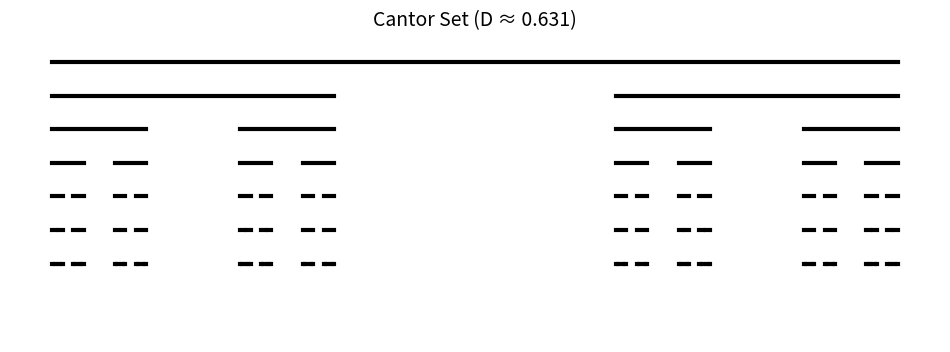
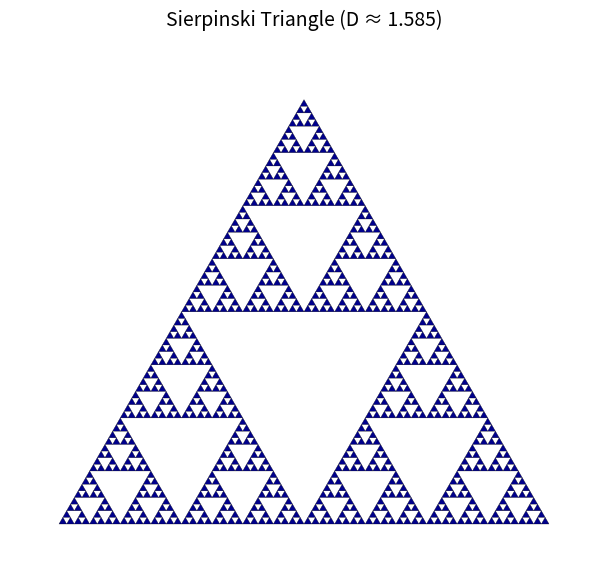
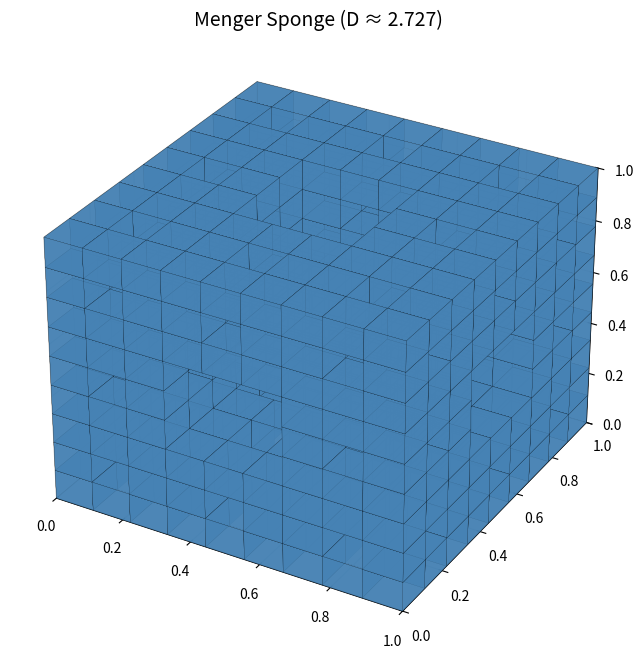
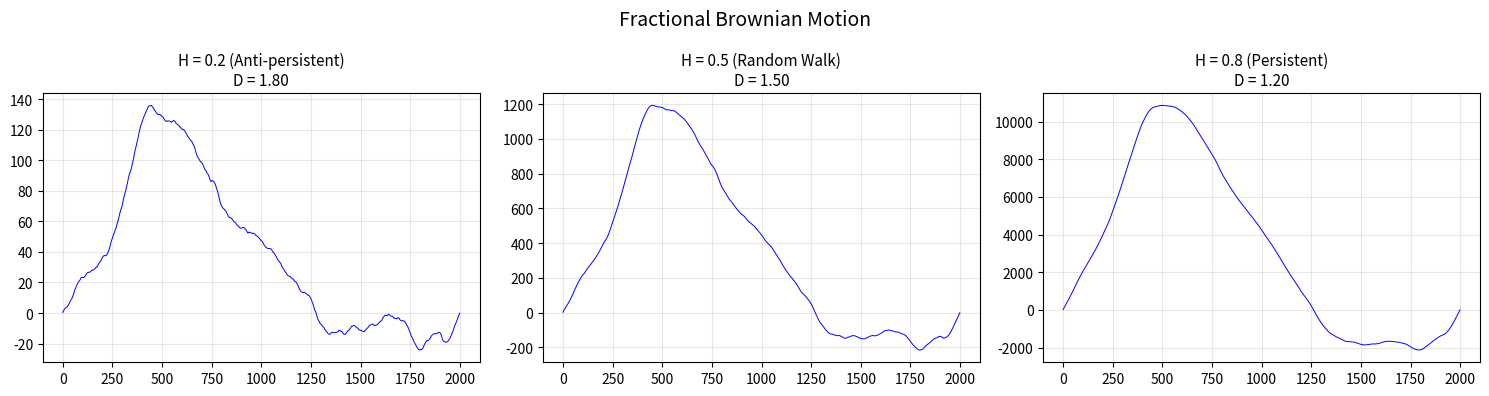

The script that saved these images, in order:
import numpy as np
import matplotlib.pyplot as plt
from matplotlib.patches import Polygon
from matplotlib.collections import PatchCollection

plt.rcParams['figure.figsize'] = [12, 8]
plt.rcParams['figure.dpi'] = 100

def cantor_set(ax, x, y, length, depth, max_depth):
    """Draw Cantor set recursively."""
    ax.plot([x, x + length], [y, y], color='black', lw=3)
    if depth < max_depth:
        new_length = length / 3
        cantor_set(ax, x, y - 0.12, new_length, depth + 1, max_depth)
        cantor_set(ax, x + 2 * new_length, y - 0.12, new_length, depth + 1, max_depth)

fig, ax = plt.subplots(figsize=(12, 4))
cantor_set(ax, 0, 1, 1, 0, 6)
ax.set_xlim(-0.05, 1.05)
ax.set_ylim(0, 1.1)
ax.set_title(f'Cantor Set (D ≈ {np.log(2)/np.log(3):.3f})', fontsize=14)
ax.axis('off')
plt.show()

def sierpinski_triangle(ax, vertices, depth, patches):
    """Generate Sierpinski triangle."""
    if depth == 0:
        patches.append(Polygon(vertices, closed=True))
    else:
        midpoints = [(vertices[i] + vertices[(i + 1) % 3]) / 2 for i in range(3)]
        sierpinski_triangle(ax, np.array([vertices[0], midpoints[0], midpoints[2]]), depth-1, patches)
        sierpinski_triangle(ax, np.array([vertices[1], midpoints[1], midpoints[0]]), depth-1, patches)
        sierpinski_triangle(ax, np.array([vertices[2], midpoints[2], midpoints[1]]), depth-1, patches)

fig, ax = plt.subplots(figsize=(8, 7))
vertices = np.array([[0, 0], [1, 0], [0.5, np.sqrt(3)/2]])
patches = []
sierpinski_triangle(ax, vertices, 6, patches)
collection = PatchCollection(patches, facecolor='darkblue', edgecolor='black', linewidth=0.2)
ax.add_collection(collection)
ax.set_xlim(-0.1, 1.1)
ax.set_ylim(-0.1, 1)
ax.set_aspect('equal')
ax.set_title(f'Sierpinski Triangle (D ≈ {np.log(3)/np.log(2):.3f})', fontsize=14)
ax.axis('off')
plt.show()

from mpl_toolkits.mplot3d.art3d import Poly3DCollection

def menger_cubes(x, y, z, size, depth):
    """Generate Menger sponge cube positions."""
    if depth == 0:
        return [(x, y, z, size)]
    new_size = size / 3
    cubes = []
    for dx in range(3):
        for dy in range(3):
            for dz in range(3):
                if (dx == 1) + (dy == 1) + (dz == 1) >= 2:
                    continue
                cubes.extend(menger_cubes(x + dx*new_size, y + dy*new_size, z + dz*new_size, new_size, depth-1))
    return cubes

def draw_cube(ax, x, y, z, size):
    v = np.array([[x, y, z], [x+size, y, z], [x+size, y+size, z], [x, y+size, z],
                  [x, y, z+size], [x+size, y, z+size], [x+size, y+size, z+size], [x, y+size, z+size]])
    faces = [[v[0],v[1],v[2],v[3]], [v[4],v[5],v[6],v[7]], [v[0],v[1],v[5],v[4]], 
             [v[2],v[3],v[7],v[6]], [v[1],v[2],v[6],v[5]], [v[0],v[3],v[7],v[4]]]
    ax.add_collection3d(Poly3DCollection(faces, facecolors='steelblue', linewidths=0.1, edgecolors='black', alpha=0.8))

fig = plt.figure(figsize=(10, 8))
ax = fig.add_subplot(111, projection='3d')
for x, y, z, size in menger_cubes(0, 0, 0, 1, 2):
    draw_cube(ax, x, y, z, size)
ax.set_xlim(0, 1); ax.set_ylim(0, 1); ax.set_zlim(0, 1)
ax.set_title(f'Menger Sponge (D ≈ {np.log(20)/np.log(3):.3f})', fontsize=14)
plt.show()

def generate_fbm(n, H, seed=42):
    """Generate fractional Brownian motion."""
    np.random.seed(seed)
    freqs = np.fft.rfftfreq(n)
    freqs[0] = 1e-10
    spectrum = 1.0 / np.abs(freqs) ** ((2*H + 1) / 2)
    spectrum[0] = 0
    phases = np.exp(2j * np.pi * np.random.rand(len(freqs)))
    return np.cumsum(np.fft.irfft(spectrum * phases, n))

fig, axes = plt.subplots(1, 3, figsize=(15, 4))
for i, H in enumerate([0.2, 0.5, 0.8]):
    fbm = generate_fbm(2000, H)
    axes[i].plot(fbm, 'b-', lw=0.7)
    behavior = 'Anti-persistent' if H < 0.5 else ('Persistent' if H > 0.5 else 'Random Walk')
    axes[i].set_title(f'H = {H} ({behavior})\nD = {2-H:.2f}', fontsize=11)
    axes[i].grid(True, alpha=0.3)
fig.suptitle('Fractional Brownian Motion', fontsize=14)
plt.tight_layout()
plt.show()

print("Self-Similar Fractal Dimensions")
print("=" * 50)
fractals = [
    ("Cantor Set", 2, 3),
    ("Koch Curve", 4, 3),
    ("Sierpinski Triangle", 3, 2),
    ("Sierpinski Carpet", 8, 3),
    ("Menger Sponge", 20, 3),
]
for name, N, inv_r in fractals:
    D = np.log(N) / np.log(inv_r)
    print(f"{name:<22} D = log({N})/log({inv_r}) = {D:.4f}")